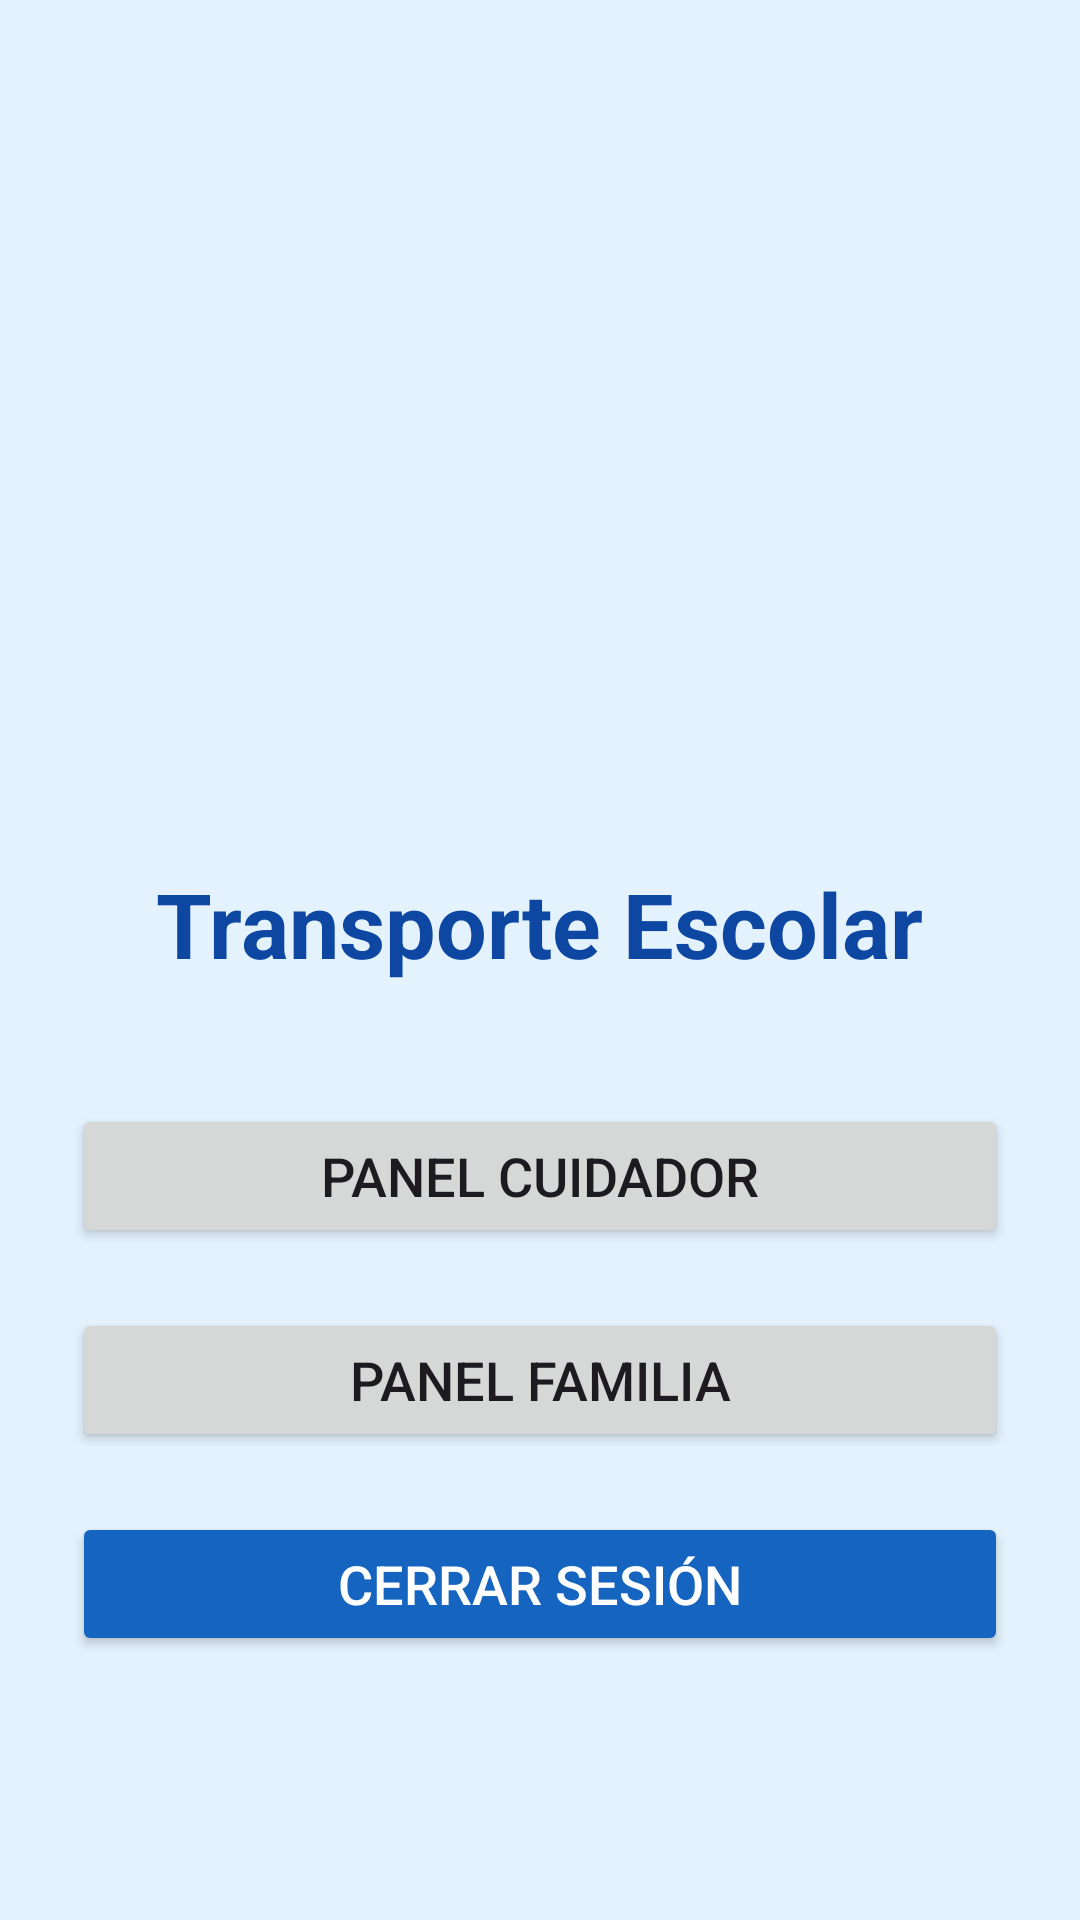

Here is an Android app screen rendered from its layout file. Give the layout XML and the strings, colors and styles it references.
<!-- AndroidManifest.xml: application theme Theme.TransporteEscolarApp -->
<!-- res/layout/activity_main.xml -->
<?xml version="1.0" encoding="utf-8"?>
<LinearLayout
    xmlns:android="http://schemas.android.com/apk/res/android"
    android:layout_width="match_parent"
    android:layout_height="match_parent"
    android:orientation="vertical"
    android:gravity="center"
    android:padding="24dp"
    android:background="#E3F2FD">

    
    <ImageView
        android:id="@+id/imgLogo"
        android:layout_width="180dp"
        android:layout_height="180dp"
        android:src="@drawable/logo_transporte_escolar"
        android:contentDescription="Logo Transporte Escolar"
        android:layout_marginBottom="20dp" />

    
    <TextView
        android:layout_width="wrap_content"
        android:layout_height="wrap_content"
        android:text="Transporte Escolar"
        android:textSize="30sp"
        android:textStyle="bold"
        android:textColor="#0D47A1"
        android:layout_marginBottom="40dp"/>

    
    <Button
        android:id="@+id/btnCuidador"
        android:layout_width="match_parent"
        android:layout_height="wrap_content"
        android:text="Panel Cuidador"
        android:textSize="18sp"
        android:layout_marginBottom="20dp"/>

    
    <Button
        android:id="@+id/btnFamilia"
        android:layout_width="match_parent"
        android:layout_height="wrap_content"
        android:text="Panel Familia"
        android:textSize="18sp"
        android:layout_marginBottom="20dp"/>

    
    <Button
        android:id="@+id/btnCerrarSesion"
        android:layout_width="match_parent"
        android:layout_height="wrap_content"
        android:text="Cerrar sesión"
        android:textSize="18sp"
        android:backgroundTint="#1565C0"
        android:textColor="#FFFFFF"/>

</LinearLayout>
<!-- resources referenced by this layout -->
<resources>
  <style name="Theme.TransporteEscolarApp" parent="Base.Theme.TransporteEscolarApp" />
  <style name="Base.Theme.TransporteEscolarApp" parent="Theme.Material3.DayNight.NoActionBar">
          
          
      </style>
</resources>
